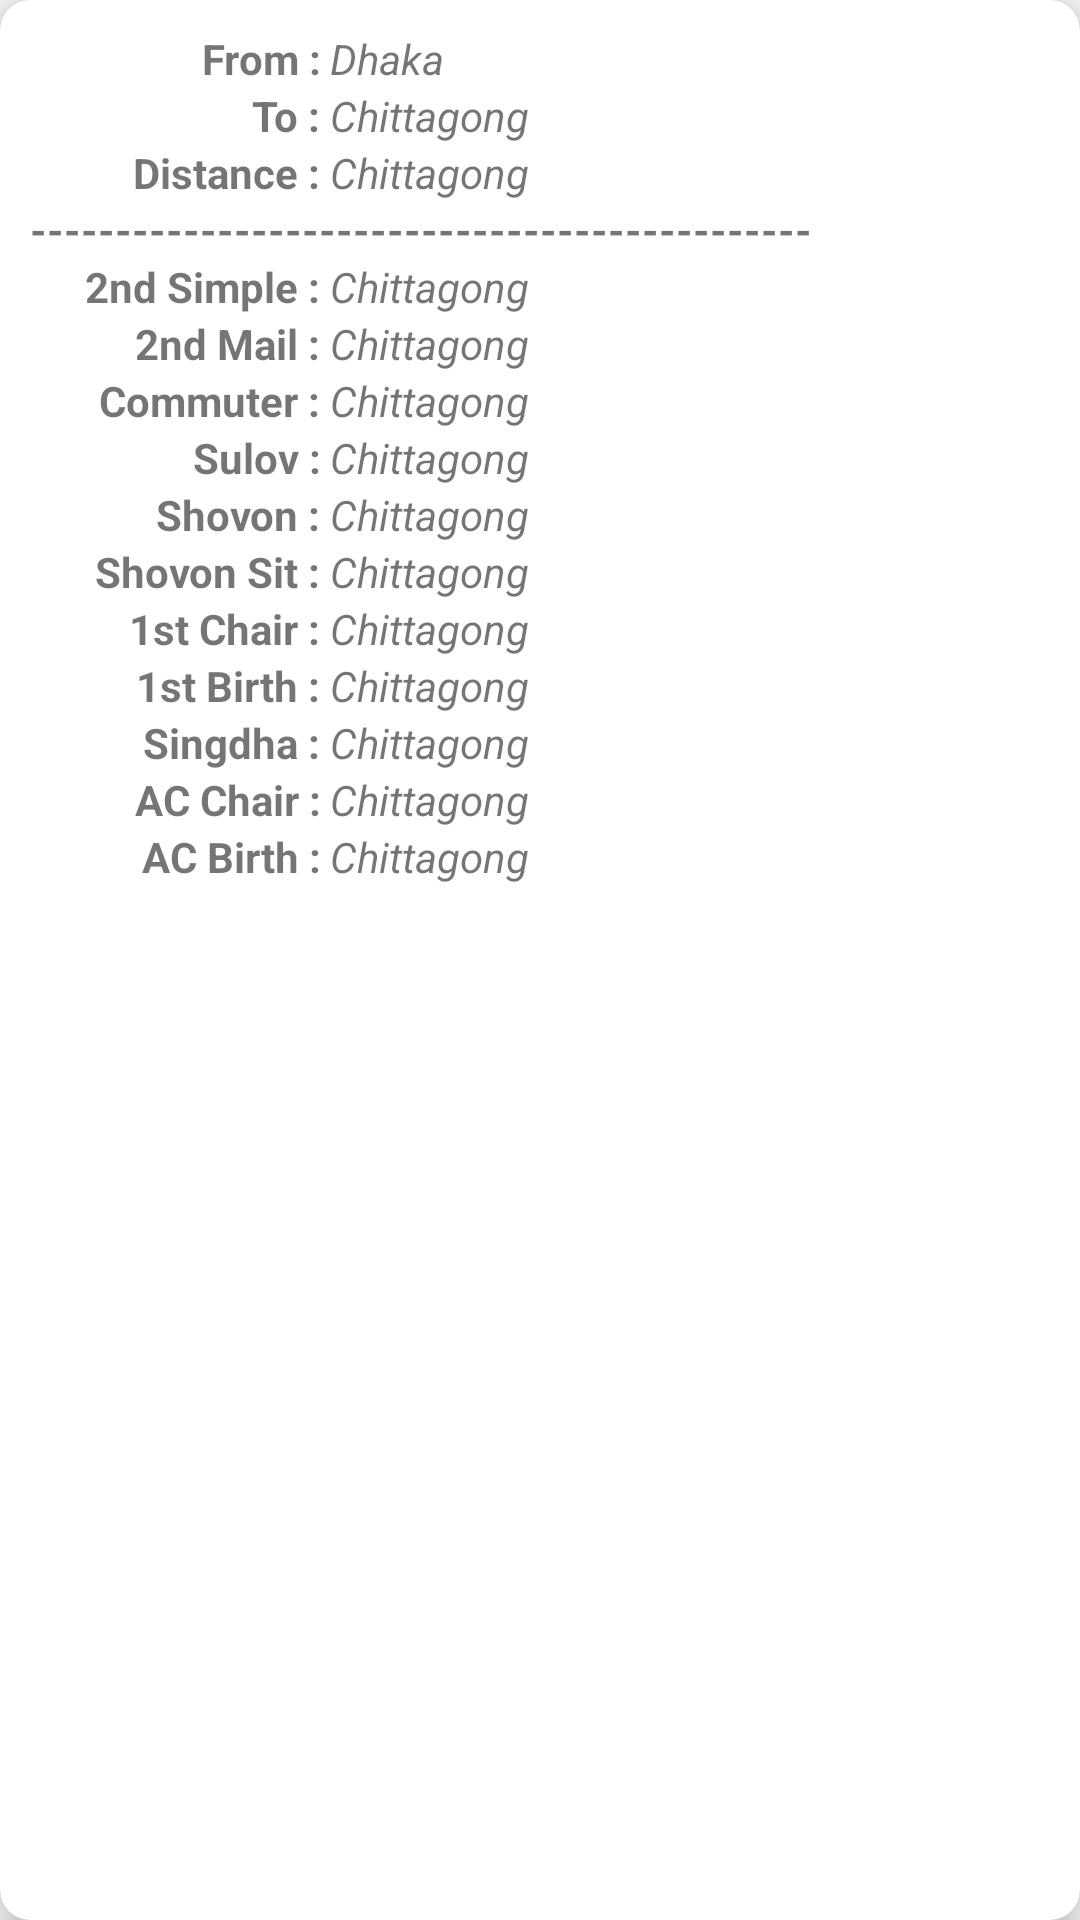

Here is an Android app screen rendered from its layout file. Give the layout XML and the strings, colors and styles it references.
<!-- AndroidManifest.xml: application theme AppTheme -->
<!-- res/layout/dialog_fare_list.xml -->
<?xml version="1.0" encoding="utf-8"?>
<android.support.v7.widget.CardView
    xmlns:android="http://schemas.android.com/apk/res/android"
    xmlns:app="http://schemas.android.com/apk/res-auto"
    android:layout_width="300dp"
    android:layout_height="wrap_content"
    app:cardCornerRadius="10dp"
    app:cardBackgroundColor="@android:color/white"
    app:cardElevation="8dp">

    <LinearLayout
        android:layout_width="match_parent"
        android:layout_height="match_parent"
        android:orientation="vertical"
        android:padding="10dp">

        <LinearLayout
            android:layout_width="match_parent"
            android:layout_height="wrap_content"
            android:orientation="horizontal">

            <TextView
                android:layout_width="100dp"
                android:layout_height="wrap_content"
                android:text="From : "
                android:textStyle="bold"
                android:gravity="right"/>

            <TextView
                android:id="@+id/txtDialogFrom"
                android:layout_width="match_parent"
                android:layout_height="wrap_content"
                android:text="Dhaka"
                android:textStyle="italic"/>

        </LinearLayout>
        <LinearLayout
            android:layout_width="match_parent"
            android:layout_height="wrap_content"
            android:orientation="horizontal">

            <TextView
                android:layout_width="100dp"
                android:layout_height="wrap_content"
                android:text="To : "
                android:textStyle="bold"
                android:gravity="right"/>

            <TextView
                android:id="@+id/txtDialogTo"
                android:layout_width="match_parent"
                android:layout_height="wrap_content"
                android:text="Chittagong"
                android:textStyle="italic"/>

        </LinearLayout>
        <LinearLayout
            android:layout_width="match_parent"
            android:layout_height="wrap_content"
            android:orientation="horizontal">

            <TextView
                android:layout_width="100dp"
                android:layout_height="wrap_content"
                android:text="Distance : "
                android:textStyle="bold"
                android:gravity="right"/>

            <TextView
                android:id="@+id/txtDialogDistance"
                android:layout_width="match_parent"
                android:layout_height="wrap_content"
                android:text="Chittagong"
                android:textStyle="italic"/>

        </LinearLayout>
        <LinearLayout
            android:layout_width="match_parent"
            android:layout_height="wrap_content"
            android:orientation="horizontal">

            <TextView
                android:layout_width="match_parent"
                android:layout_height="wrap_content"
                android:text="----------------------------------------------"
                android:textStyle="bold"
                android:gravity="left"/>
        </LinearLayout>

        <LinearLayout
            android:layout_width="match_parent"
            android:layout_height="wrap_content"
            android:orientation="horizontal">

            <TextView
                android:layout_width="100dp"
                android:layout_height="wrap_content"
                android:text="2nd Simple : "
                android:textStyle="bold"
                android:gravity="right"/>

            <TextView
                android:id="@+id/txtDialog2ndSimple"
                android:layout_width="match_parent"
                android:layout_height="wrap_content"
                android:text="Chittagong"
                android:textStyle="italic"/>

        </LinearLayout>
        <LinearLayout
            android:layout_width="match_parent"
            android:layout_height="wrap_content"
            android:orientation="horizontal">

            <TextView
                android:layout_width="100dp"
                android:layout_height="wrap_content"
                android:text="2nd Mail : "
                android:textStyle="bold"
                android:gravity="right"/>

            <TextView
                android:id="@+id/txtDialog2ndMail"
                android:layout_width="match_parent"
                android:layout_height="wrap_content"
                android:text="Chittagong"
                android:textStyle="italic"/>

        </LinearLayout>
        <LinearLayout
            android:layout_width="match_parent"
            android:layout_height="wrap_content"
            android:orientation="horizontal">

            <TextView
                android:layout_width="100dp"
                android:layout_height="wrap_content"
                android:text="Commuter : "
                android:textStyle="bold"
                android:gravity="right"/>

            <TextView
                android:id="@+id/txtDialogCommuter"
                android:layout_width="match_parent"
                android:layout_height="wrap_content"
                android:text="Chittagong"
                android:textStyle="italic"/>

        </LinearLayout>
        <LinearLayout
            android:layout_width="match_parent"
            android:layout_height="wrap_content"
            android:orientation="horizontal">

            <TextView
                android:layout_width="100dp"
                android:layout_height="wrap_content"
                android:text="Sulov : "
                android:textStyle="bold"
                android:gravity="right"/>

            <TextView
                android:id="@+id/txtDialogSulov"
                android:layout_width="match_parent"
                android:layout_height="wrap_content"
                android:text="Chittagong"
                android:textStyle="italic"/>

        </LinearLayout>

        <LinearLayout
            android:layout_width="match_parent"
            android:layout_height="wrap_content"
            android:orientation="horizontal">

            <TextView
                android:layout_width="100dp"
                android:layout_height="wrap_content"
                android:text="Shovon : "
                android:textStyle="bold"
                android:gravity="right"/>

            <TextView
                android:id="@+id/txtDialogShovon"
                android:layout_width="match_parent"
                android:layout_height="wrap_content"
                android:text="Chittagong"
                android:textStyle="italic"/>

        </LinearLayout>
        <LinearLayout
            android:layout_width="match_parent"
            android:layout_height="wrap_content"
            android:orientation="horizontal">

            <TextView
                android:layout_width="100dp"
                android:layout_height="wrap_content"
                android:text="Shovon Sit : "
                android:textStyle="bold"
                android:gravity="right"/>

            <TextView
                android:id="@+id/txtDialogShovonSit"
                android:layout_width="match_parent"
                android:layout_height="wrap_content"
                android:text="Chittagong"
                android:textStyle="italic"/>

        </LinearLayout>
        <LinearLayout
            android:layout_width="match_parent"
            android:layout_height="wrap_content"
            android:orientation="horizontal">

            <TextView
                android:layout_width="100dp"
                android:layout_height="wrap_content"
                android:text="1st Chair : "
                android:textStyle="bold"
                android:gravity="right"/>

            <TextView
                android:id="@+id/txtDialog1stChair"
                android:layout_width="match_parent"
                android:layout_height="wrap_content"
                android:text="Chittagong"
                android:textStyle="italic"/>

        </LinearLayout>
        <LinearLayout
            android:layout_width="match_parent"
            android:layout_height="wrap_content"
            android:orientation="horizontal">

            <TextView
                android:layout_width="100dp"
                android:layout_height="wrap_content"
                android:text="1st Birth : "
                android:textStyle="bold"
                android:gravity="right"/>

            <TextView
                android:id="@+id/txtDialog1stBirth"
                android:layout_width="match_parent"
                android:layout_height="wrap_content"
                android:text="Chittagong"
                android:textStyle="italic"/>

        </LinearLayout>
        <LinearLayout
            android:layout_width="match_parent"
            android:layout_height="wrap_content"
            android:orientation="horizontal">

            <TextView
                android:layout_width="100dp"
                android:layout_height="wrap_content"
                android:text="Singdha : "
                android:textStyle="bold"
                android:gravity="right"/>

            <TextView
                android:id="@+id/txtDialogSnigha"
                android:layout_width="match_parent"
                android:layout_height="wrap_content"
                android:text="Chittagong"
                android:textStyle="italic"/>

        </LinearLayout>
        <LinearLayout
            android:layout_width="match_parent"
            android:layout_height="wrap_content"
            android:orientation="horizontal">

            <TextView
                android:layout_width="100dp"
                android:layout_height="wrap_content"
                android:text="AC Chair : "
                android:textStyle="bold"
                android:gravity="right"/>

            <TextView
                android:id="@+id/txtDialogAcChair"
                android:layout_width="match_parent"
                android:layout_height="wrap_content"
                android:text="Chittagong"
                android:textStyle="italic"/>

        </LinearLayout>
        <LinearLayout
            android:layout_width="match_parent"
            android:layout_height="wrap_content"
            android:orientation="horizontal">

            <TextView
                android:layout_width="100dp"
                android:layout_height="wrap_content"
                android:text="AC Birth : "
                android:textStyle="bold"
                android:gravity="right"/>

            <TextView
                android:id="@+id/txtDialogAcBirth"
                android:layout_width="match_parent"
                android:layout_height="wrap_content"
                android:text="Chittagong"
                android:textStyle="italic"/>

        </LinearLayout>

    </LinearLayout>


</android.support.v7.widget.CardView>
<!-- resources referenced by this layout -->
<resources>
  <style name="AppTheme" parent="Theme.AppCompat.Light.DarkActionBar">
          
          <item name="colorPrimary">@color/colorPrimary</item>
          <item name="colorPrimaryDark">@color/colorPrimaryDark</item>
          <item name="colorAccent">@color/colorAccent</item>
      </style>
  <!-- not gathered from this repository: default colours our renderer supplied (Android Studio template values) -->
  <color name="colorPrimary">#FF6200EE</color>
  <color name="colorPrimaryDark">#FF3700B3</color>
  <color name="colorAccent">#FF03DAC5</color>
</resources>
